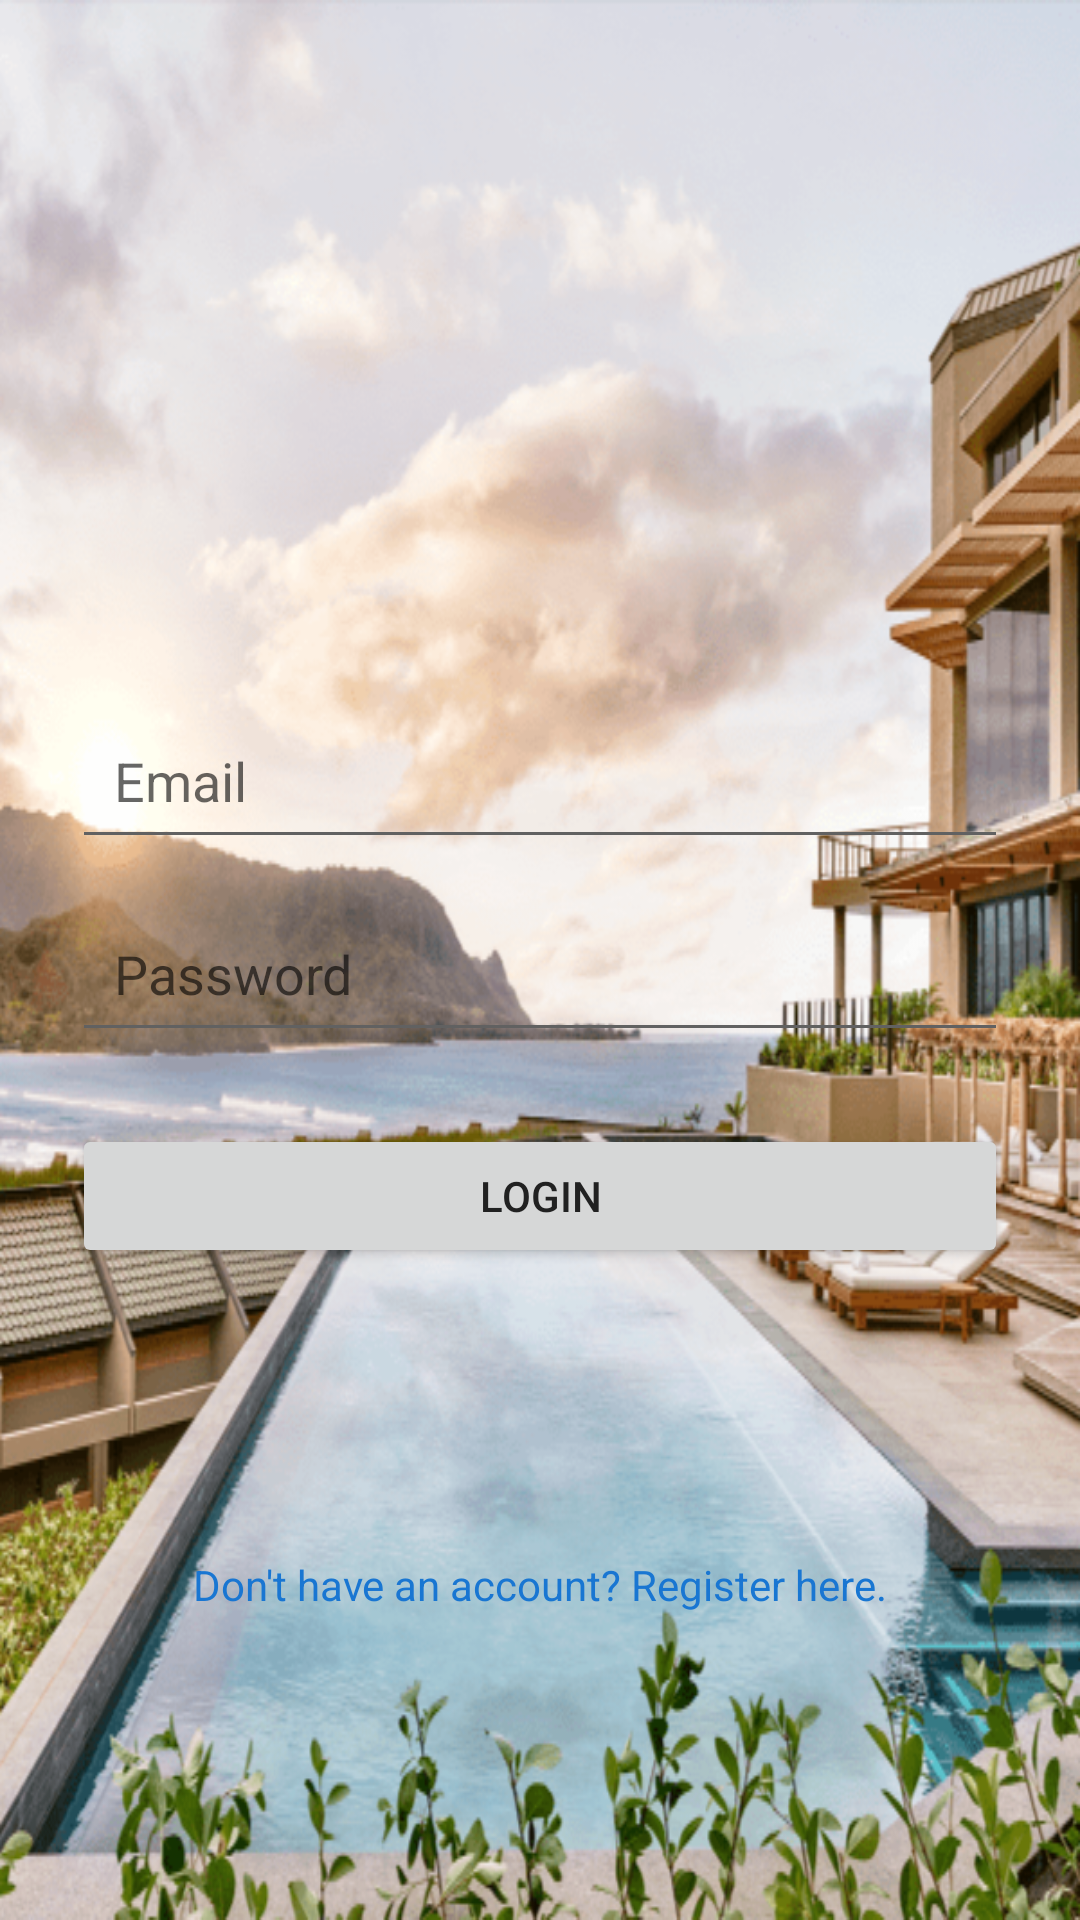

This screen was rendered from an Android layout file. Write that file and the resources it references.
<!-- AndroidManifest.xml: activity theme Theme.LuxeVista.NoActionBar -->
<!-- res/layout/activity_login.xml -->
<?xml version="1.0" encoding="utf-8"?>
<LinearLayout xmlns:android="http://schemas.android.com/apk/res/android"
    xmlns:app="http://schemas.android.com/apk/res-auto"
    xmlns:tools="http://schemas.android.com/tools"
    android:layout_width="match_parent"
    android:layout_height="match_parent"
    android:background="@drawable/e_hotel"
    android:gravity="center"
    android:orientation="vertical"
    android:padding="24dp"
    tools:context=".LoginActivity">

    <ImageView
        android:id="@+id/imageViewLogo"
        android:layout_width="100dp"
        android:layout_height="100dp"
        android:layout_marginBottom="32dp"
        android:contentDescription="LuxeVista Resort Logo"
        android:src="@drawable/ic_logo_placeholder" />

    <EditText
        android:id="@+id/editTextEmail"
        android:layout_width="match_parent"
        android:layout_height="wrap_content"
        android:hint="@string/email"
        android:inputType="textEmailAddress"
        android:padding="14dp" />

    <EditText
        android:id="@+id/editTextPassword"
        android:layout_width="match_parent"
        android:layout_height="wrap_content"
        android:layout_marginTop="12dp"
        android:hint="@string/password"
        android:inputType="textPassword"
        android:padding="14dp" />

    <Button
        android:id="@+id/buttonLogin"
        android:layout_width="match_parent"
        android:layout_height="wrap_content"
        android:layout_marginTop="24dp"
        android:paddingTop="12dp"
        android:paddingBottom="12dp"
        android:text="@string/login" />

    <ImageButton
        android:id="@+id/buttonBiometricLogin"
        android:layout_width="60dp"
        android:layout_height="60dp"
        android:layout_marginTop="20dp"
        android:background="?attr/selectableItemBackgroundBorderless"
        android:contentDescription="Login with Biometrics"
        android:scaleType="fitCenter"
        android:src="@drawable/ic_fingerprint" />

    <TextView
        android:id="@+id/textViewRegister"
        android:layout_width="wrap_content"
        android:layout_height="wrap_content"
        android:layout_marginTop="16dp"
        android:clickable="true"
        android:focusable="true"
        android:text="@string/register_prompt"
        android:textColor="?attr/colorPrimary" />

</LinearLayout>
<!-- resources referenced by this layout -->
<resources>
  <!-- drawable e_hotel: png bitmap (drawable, 491614 bytes) -->
  <string name="email">Email</string>
  <string name="login">Login</string>
  <string name="password">Password</string>
  <string name="register_prompt">Don\'t have an account? Register here.</string>
  <style name="Theme.LuxeVista.NoActionBar" parent="Theme.MaterialComponents.DayNight.NoActionBar">
          <item name="colorPrimary">@color/primary</item>
          <item name="colorPrimaryVariant">@color/primary_dark</item>
          <item name="colorOnPrimary">@color/on_primary</item>
          <item name="colorSecondary">@color/accent_gold</item>
          <item name="colorOnSecondary">@color/on_secondary</item>
          <item name="android:statusBarColor" tools:targetApi="l">?attr/colorPrimaryVariant</item>
          <item name="android:colorBackground">@color/background_light</item>
          <item name="colorSurface">@color/surface</item>
          <item name="android:textColorPrimary">@color/on_surface</item>
          <item name="android:textColorSecondary">@color/on_surface_medium</item>
          <item name="colorError">@color/error_color</item>
          <item name="android:windowBackground">@color/background_light</item>
      </style>
  <color name="primary">#1976D2</color>
  <color name="primary_dark">#0D47A1</color>
  <color name="on_primary">#FFFFFF</color>
  <color name="accent_gold">#FFC107</color>
  <color name="on_secondary">#FFFFFF</color>
  <color name="background_light">#F5F5F5</color>
  <color name="surface">#FFFFFF</color>
  <color name="on_surface">#212121</color>
  <color name="on_surface_medium">#616161</color>
  <color name="error_color">#D32F2F</color>
</resources>
